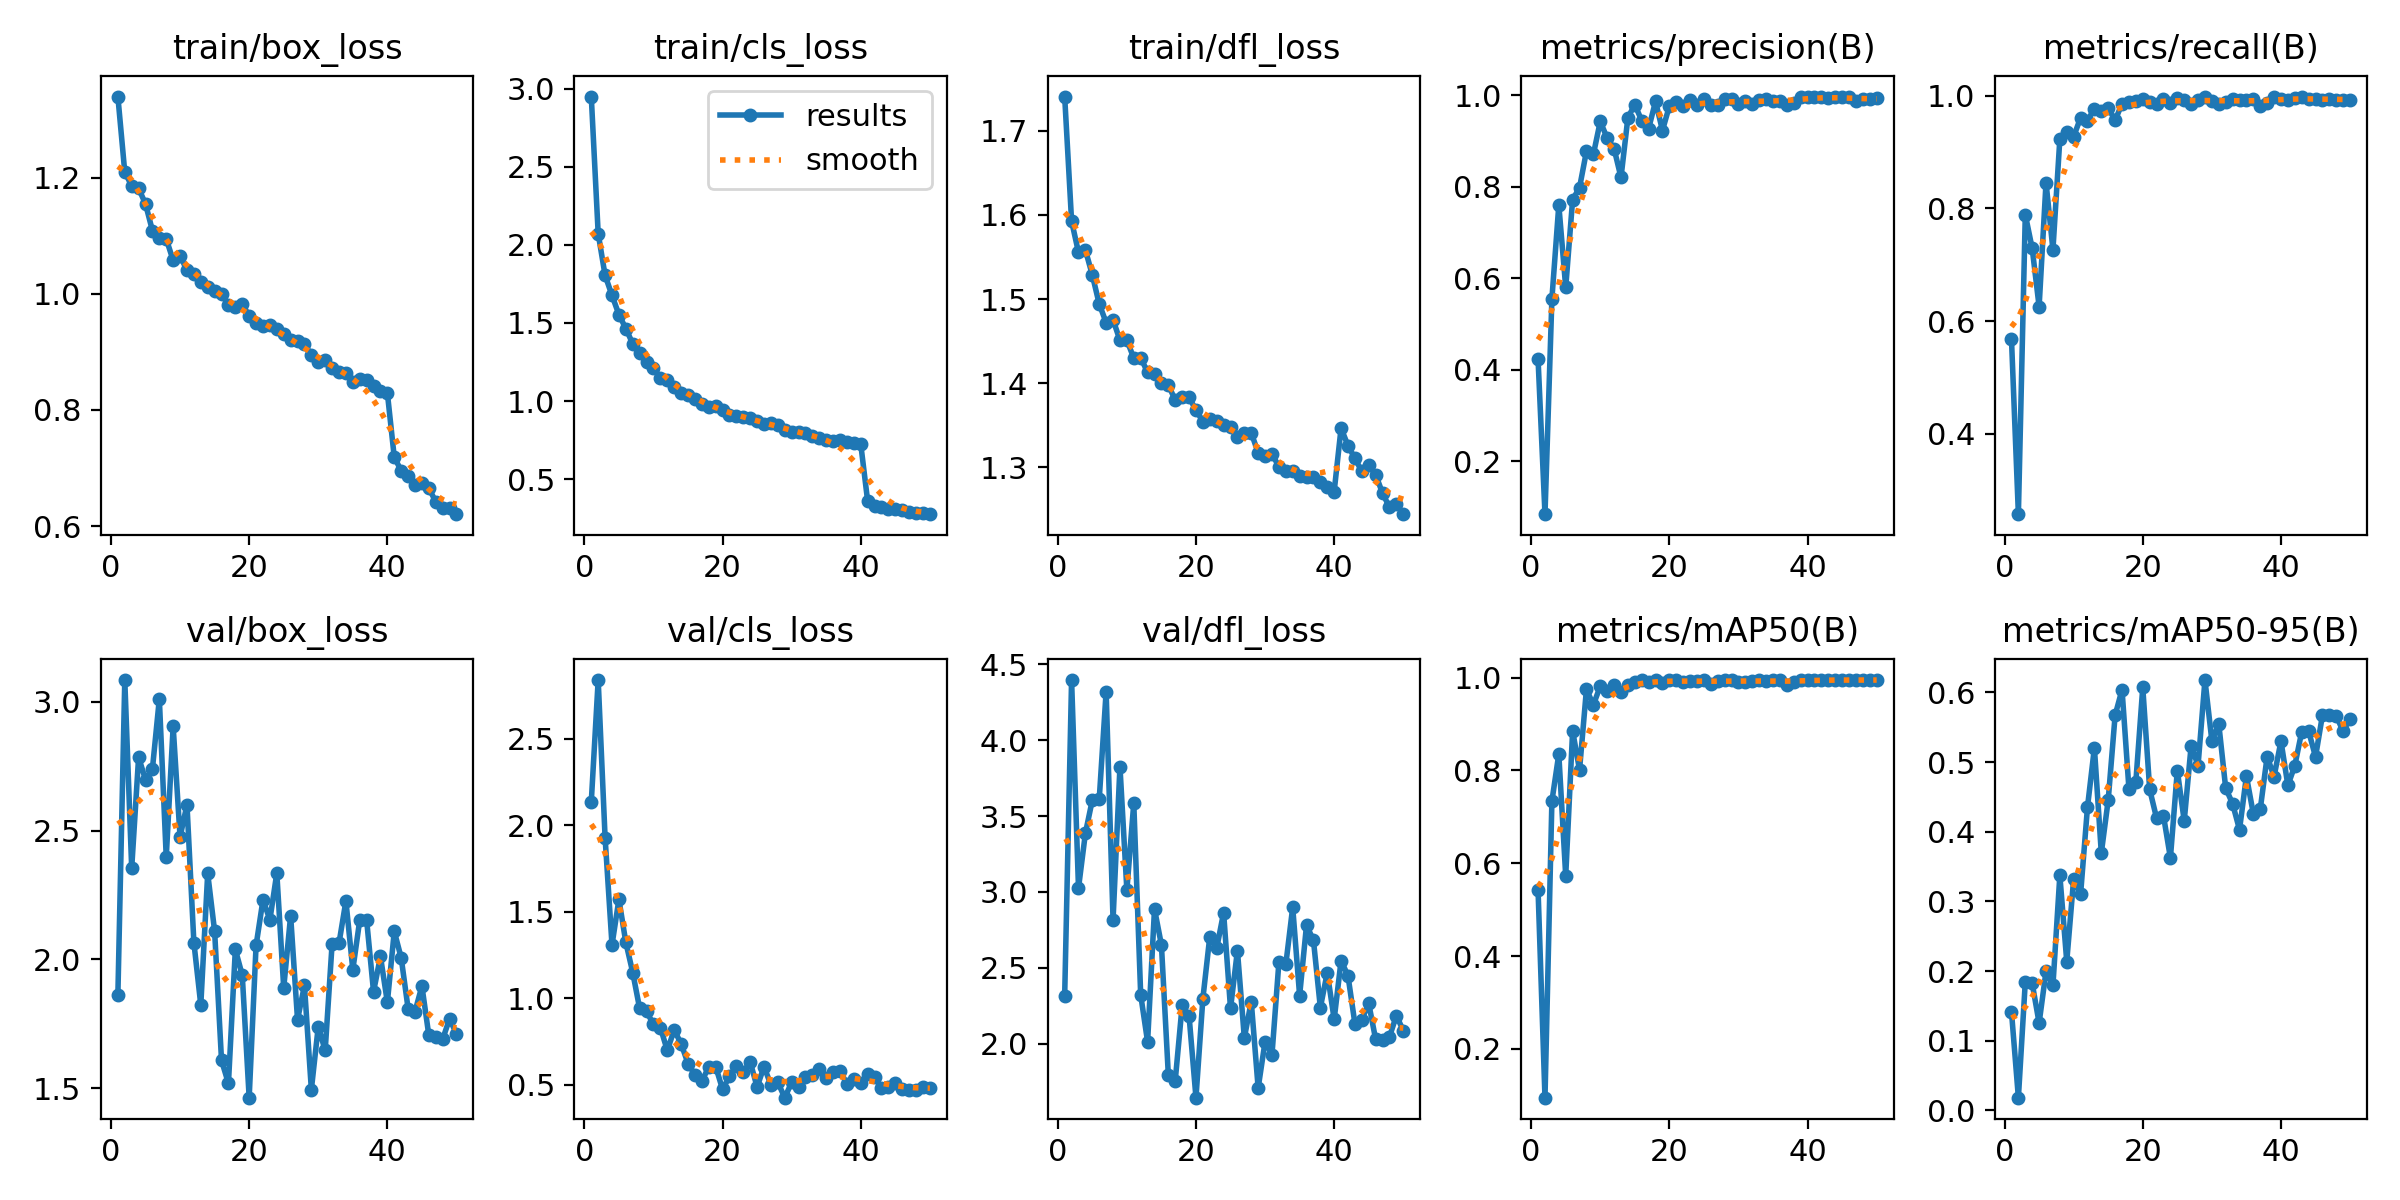

Data behind this chart, as committed beside it:
epoch, time, train/box_loss, train/cls_loss, train/dfl_loss, metrics/precision(B), metrics/recall(B), metrics/mAP50(B), metrics/mAP50-95(B), val/box_loss, val/cls_loss, val/dfl_loss, lr/pg0, lr/pg1, lr/pg2
1, 214.1, 1.339, 2.95, 1.741, 0.4226, 0.568, 0.5413, 0.1416, 1.862, 2.135, 2.314, 0.0003325, 0.0003325, 0.0003325
2, 390.4, 1.209, 2.072, 1.593, 0.08447, 0.2572, 0.09461, 0.01829, 3.085, 2.84, 4.396, 0.0006526, 0.0006526, 0.0006526
3, 591.3, 1.186, 1.805, 1.555, 0.5549, 0.7889, 0.7337, 0.1846, 2.355, 1.928, 3.025, 0.0009596, 0.0009596, 0.0009596
4, 785.9, 1.181, 1.677, 1.558, 0.7602, 0.7288, 0.8353, 0.1825, 2.785, 1.308, 3.387, 0.0009406, 0.0009406, 0.0009406
5, 977.1, 1.155, 1.554, 1.529, 0.58, 0.6257, 0.5726, 0.1254, 2.698, 1.572, 3.606, 0.0009208, 0.0009208, 0.0009208
6, 1160, 1.109, 1.464, 1.494, 0.7721, 0.8457, 0.8853, 0.1997, 2.74, 1.323, 3.611, 0.000901, 0.000901, 0.000901
7, 1341, 1.096, 1.367, 1.472, 0.7983, 0.7267, 0.8011, 0.1794, 3.011, 1.149, 4.32, 0.0008812, 0.0008812, 0.0008812
8, 1529, 1.094, 1.31, 1.475, 0.8776, 0.9231, 0.9751, 0.3374, 2.397, 0.9407, 2.815, 0.0008614, 0.0008614, 0.0008614
9, 1716, 1.057, 1.25, 1.451, 0.8707, 0.9363, 0.9416, 0.2137, 2.905, 0.9238, 3.826, 0.0008416, 0.0008416, 0.0008416
10, 1902, 1.064, 1.211, 1.451, 0.9429, 0.9273, 0.9817, 0.3326, 2.476, 0.8481, 3.012, 0.0008218, 0.0008218, 0.0008218
11, 2113, 1.041, 1.149, 1.43, 0.9064, 0.9608, 0.9708, 0.3102, 2.601, 0.8305, 3.585, 0.000802, 0.000802, 0.000802
12, 2330, 1.034, 1.136, 1.43, 0.8835, 0.9558, 0.9851, 0.4353, 2.066, 0.6986, 2.322, 0.0007822, 0.0007822, 0.0007822
13, 2552, 1.021, 1.088, 1.413, 0.8204, 0.977, 0.9683, 0.5205, 1.823, 0.816, 2.012, 0.0007624, 0.0007624, 0.0007624
14, 2778, 1.011, 1.048, 1.41, 0.9514, 0.9727, 0.9847, 0.3694, 2.334, 0.7374, 2.887, 0.0007426, 0.0007426, 0.0007426
15, 2975, 1.004, 1.038, 1.4, 0.9795, 0.9786, 0.9907, 0.4456, 2.11, 0.6223, 2.651, 0.0007228, 0.0007228, 0.0007228
16, 3146, 1, 1.014, 1.398, 0.9448, 0.9562, 0.9944, 0.5673, 1.608, 0.5569, 1.794, 0.000703, 0.000703, 0.000703
17, 3317, 0.9804, 0.9813, 1.38, 0.9273, 0.986, 0.9912, 0.604, 1.519, 0.5205, 1.756, 0.0006832, 0.0006832, 0.0006832
18, 3506, 0.9777, 0.9613, 1.383, 0.9868, 0.9884, 0.995, 0.4615, 2.039, 0.6024, 2.252, 0.0006634, 0.0006634, 0.0006634
19, 3730, 0.9824, 0.9664, 1.383, 0.9231, 0.9911, 0.9889, 0.4719, 1.939, 0.6051, 2.184, 0.0006436, 0.0006436, 0.0006436
20, 3948, 0.9616, 0.9406, 1.368, 0.9767, 0.9933, 0.995, 0.6071, 1.464, 0.4731, 1.644, 0.0006238, 0.0006238, 0.0006238
21, 4164, 0.9494, 0.9077, 1.354, 0.9843, 0.9887, 0.995, 0.4608, 2.054, 0.5482, 2.297, 0.000604, 0.000604, 0.000604
22, 4380, 0.9453, 0.9058, 1.357, 0.9766, 0.9853, 0.9913, 0.4195, 2.231, 0.6087, 2.705, 0.0005842, 0.0005842, 0.0005842
23, 4587, 0.9456, 0.8972, 1.355, 0.9905, 0.9937, 0.9931, 0.4228, 2.154, 0.5743, 2.629, 0.0005644, 0.0005644, 0.0005644
24, 4791, 0.9385, 0.8928, 1.35, 0.9778, 0.987, 0.9922, 0.3625, 2.335, 0.6306, 2.863, 0.0005446, 0.0005446, 0.0005446
25, 4990, 0.9309, 0.8723, 1.348, 0.9919, 0.9958, 0.995, 0.4878, 1.889, 0.4868, 2.232, 0.0005248, 0.0005248, 0.0005248
26, 5208, 0.9213, 0.8533, 1.335, 0.9796, 0.9924, 0.9871, 0.4156, 2.17, 0.6045, 2.614, 0.000505, 0.000505, 0.000505
27, 5410, 0.9189, 0.8589, 1.34, 0.9789, 0.9855, 0.9924, 0.5235, 1.766, 0.4978, 2.037, 0.0004852, 0.0004852, 0.0004852
28, 5579, 0.9138, 0.8481, 1.341, 0.9909, 0.9929, 0.995, 0.4951, 1.899, 0.5133, 2.277, 0.0004654, 0.0004654, 0.0004654
29, 5746, 0.8942, 0.8153, 1.317, 0.9921, 0.9984, 0.995, 0.6178, 1.495, 0.4248, 1.707, 0.0004456, 0.0004456, 0.0004456
30, 5926, 0.8833, 0.8012, 1.314, 0.981, 0.9904, 0.9913, 0.5306, 1.74, 0.5136, 2.013, 0.0004258, 0.0004258, 0.0004258
31, 6092, 0.886, 0.8003, 1.316, 0.9876, 0.9859, 0.9899, 0.5547, 1.647, 0.4892, 1.927, 0.000406, 0.000406, 0.000406
32, 6297, 0.8727, 0.7953, 1.3, 0.9815, 0.9888, 0.9936, 0.4627, 2.06, 0.5449, 2.535, 0.0003862, 0.0003862, 0.0003862
33, 6465, 0.866, 0.7793, 1.295, 0.9897, 0.994, 0.995, 0.4402, 2.063, 0.5546, 2.522, 0.0003664, 0.0003664, 0.0003664
34, 6634, 0.863, 0.762, 1.296, 0.9911, 0.9929, 0.9932, 0.403, 2.227, 0.592, 2.899, 0.0003466, 0.0003466, 0.0003466
35, 6829, 0.8487, 0.7525, 1.289, 0.9883, 0.992, 0.9947, 0.4798, 1.96, 0.5405, 2.317, 0.0003268, 0.0003268, 0.0003268
36, 7026, 0.8529, 0.744, 1.288, 0.9877, 0.9933, 0.995, 0.4258, 2.153, 0.5748, 2.781, 0.000307, 0.000307, 0.000307
37, 7193, 0.8519, 0.7489, 1.288, 0.9799, 0.9816, 0.9844, 0.4322, 2.152, 0.5807, 2.682, 0.0002872, 0.0002872, 0.0002872
38, 7359, 0.841, 0.7404, 1.282, 0.9841, 0.987, 0.991, 0.5081, 1.875, 0.5035, 2.238, 0.0002674, 0.0002674, 0.0002674
39, 7526, 0.8335, 0.7296, 1.276, 0.9959, 0.9985, 0.995, 0.4792, 2.012, 0.5347, 2.468, 0.0002476, 0.0002476, 0.0002476
40, 7695, 0.8293, 0.7235, 1.271, 0.9963, 0.9936, 0.995, 0.5301, 1.834, 0.511, 2.16, 0.0002278, 0.0002278, 0.0002278
41, 7853, 0.7185, 0.3582, 1.346, 0.9968, 0.9932, 0.995, 0.4667, 2.109, 0.5639, 2.547, 0.000208, 0.000208, 0.000208
42, 8033, 0.6958, 0.3308, 1.325, 0.9958, 0.996, 0.995, 0.4948, 2.007, 0.5444, 2.447, 0.0001882, 0.0001882, 0.0001882
43, 8195, 0.6858, 0.3229, 1.31, 0.995, 0.9979, 0.995, 0.5435, 1.809, 0.4803, 2.132, 0.0001684, 0.0001684, 0.0001684
44, 8375, 0.6714, 0.3103, 1.295, 0.9973, 0.9935, 0.995, 0.5447, 1.798, 0.4846, 2.158, 0.0001486, 0.0001486, 0.0001486
45, 8573, 0.6746, 0.3086, 1.302, 0.9972, 0.994, 0.995, 0.5075, 1.897, 0.5071, 2.265, 0.0001288, 0.0001288, 0.0001288
46, 8752, 0.6652, 0.3005, 1.291, 0.9956, 0.9931, 0.995, 0.5671, 1.706, 0.4733, 2.029, 0.000109, 0.000109, 0.000109
47, 8921, 0.6424, 0.2913, 1.269, 0.9878, 0.9939, 0.995, 0.567, 1.699, 0.4688, 2.026, 8.92e-05, 8.92e-05, 8.92e-05
48, 9096, 0.6314, 0.2861, 1.252, 0.9915, 0.9929, 0.995, 0.5664, 1.691, 0.4715, 2.044, 6.94e-05, 6.94e-05, 6.94e-05
49, 9271, 0.6321, 0.2815, 1.256, 0.9917, 0.9929, 0.995, 0.5442, 1.769, 0.4876, 2.184, 4.96e-05, 4.96e-05, 4.96e-05
50, 9443, 0.6207, 0.2758, 1.244, 0.9931, 0.9929, 0.995, 0.5624, 1.711, 0.4792, 2.086, 2.98e-05, 2.98e-05, 2.98e-05
